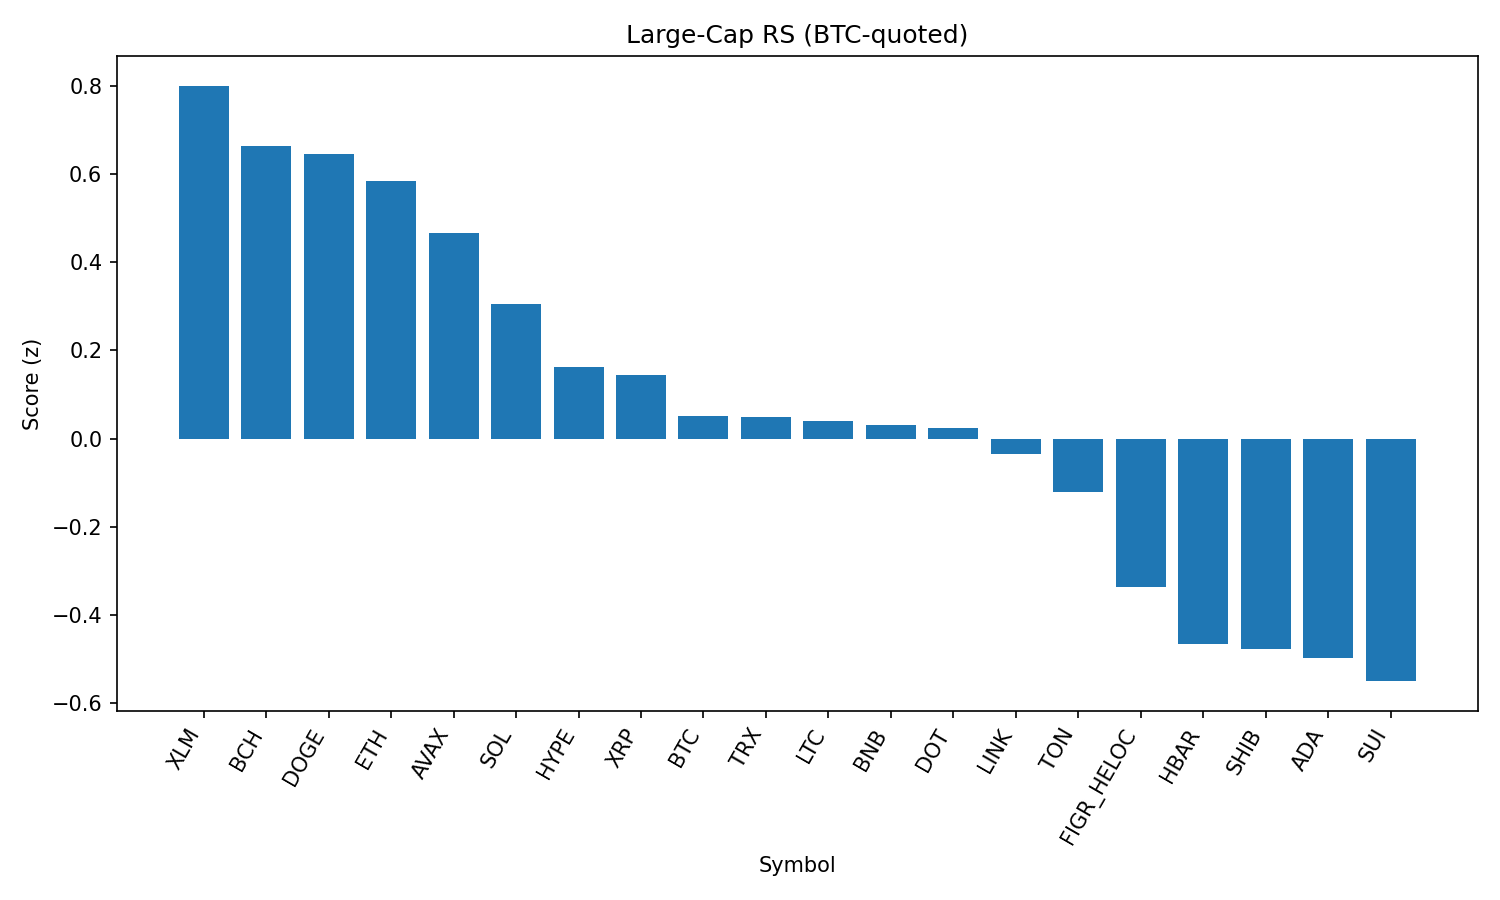

Source data for this figure (header and first rows):
rank, name, symbol, price_btc, price_usd, pct_1h_btc, pct_24h_btc, pct_7d_btc, market_cap_rank, market_cap_usd, volume_usd, score
1, Stellar, XLM, 3.26e-06, 0.3617, 0.6467, -0.3358, -3.916, 22, 11467449987, 161126856, 0.7997
2, Bitcoin Cash, BCH, 0.005327, 591, 0.5433, -1.036, 8.301, 21, 11773823618, 416786833, 0.6624
3, Dogecoin, DOGE, 1.95e-06, 0.2165, 0.2817, 0.5715, -1.438, 9, 32620679076, 1628921582, 0.6441
4, Ethereum, ETH, 0.03978, 4413, 0.05758, 1.235, -2.15, 2, 532024241786, 32149343149, 0.5836
5, Avalanche, AVAX, 0.0002228, 24.71, 0.408, -0.6293, 2.652, 23, 10428936098, 505821618, 0.4657
6, Solana, SOL, 0.001877, 208.2, 0.36, -0.6767, -0.3815, 6, 112600966463, 5247058560, 0.3049
7, Hyperliquid, HYPE, 0.0004135, 45.87, -0.1324, 1.122, -2.773, 17, 12420688983, 298579526, 0.1632
8, XRP, XRP, 2.565e-05, 2.85, 0.109, 0.1305, -3.546, 3, 169217974035, 4291043884, 0.1436
9, Bitcoin, BTC, 1.0, 110964, 0.0, 0.0, 0.0, 1, 2208702079643, 36167421940, 0.05073
10, TRON, TRX, 3.05e-06, 0.3387, -0.01979, 0.2864, -1.189, 10, 32060024375, 643933206, 0.04979
11, Litecoin, LTC, 0.001002, 111.2, 0.0766, -0.1894, -0.1072, 28, 8477827439, 393223877, 0.04035
12, BNB, BNB, 0.007652, 848.9, 0.09244, -0.2243, -0.9927, 5, 118094280419, 961486252, 0.03076
13, Polkadot, DOT, 3.419e-05, 3.79, 0.1949, -0.5512, -2.513, 35, 5768171600, 187978147, 0.02371
14, Chainlink, LINK, 0.0002102, 23.32, 0.09077, -0.4161, -0.4372, 13, 15815034989, 759486678, -0.03527
15, Toncoin, TON, 2.821e-05, 3.13, 0.08017, -0.5176, -1.494, 30, 8036779304, 150019788, -0.1212
16, Figure Heloc, FIGR_HELOC, 8.99e-06, 0.997, -0.02935, -0.6574, -0.8333, 18, 12216834207, 32471548, -0.3366
17, Hedera, HBAR, 1.94e-06, 0.215, 0.354, -2.042, -8.27, 25, 9114519240, 179450804, -0.4646
18, Shiba Inu, SHIB, 1.10177e-10, 1.222e-05, 0.02454, -1.198, -1.251, 31, 7200509684, 152482884, -0.4773
19, Cardano, ADA, 7.37e-06, 0.8181, 0.0763, -1.299, -3.819, 11, 29846068223, 1105218895, -0.4975
20, Sui, SUI, 2.987e-05, 3.31, -0.03524, -0.9973, -3.549, 20, 11823688775, 727189295, -0.5494
21, Cronos, CRO, 2.42e-06, 0.269, -0.9734, 1.663, -25.42, 26, 9037288029, 406716291, -1.542
